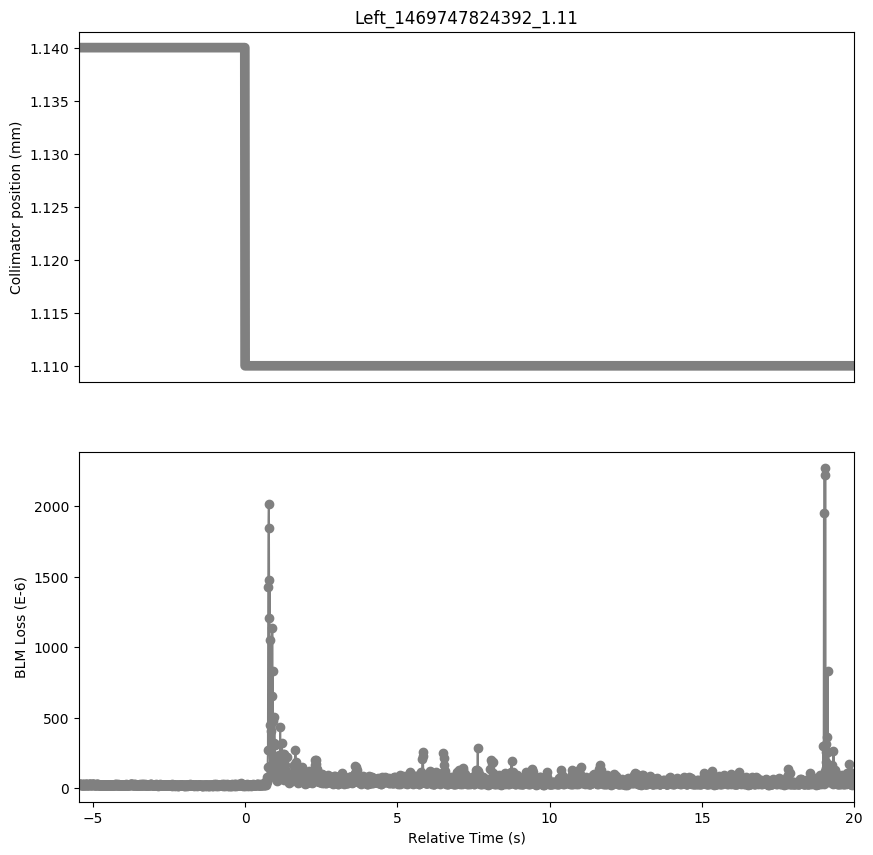

The table this chart was drawn from, first rows:
Timestamp, position, BLMTI.06R7.B1E10_TCLA.A6R7.B1
1469747818950, 1.14, 2.6064e-05
1469747818960, 1.14, 3.077e-05
1469747818970, 1.14, 2.8236e-05
1469747818980, 1.14, 2.9684000000000002e-05
1469747818990, 1.14, 2.896e-05
1469747819000, 1.14, 2.6064e-05
1469747819010, 1.14, 2.7874e-05
1469747819020, 1.14, 2.6788000000000002e-05
1469747819030, 1.14, 2.534e-05
1469747819040, 1.14, 2.6426e-05
1469747819050, 1.14, 2.6426e-05
1469747819060, 1.14, 2.8236e-05
1469747819070, 1.14, 2.6788000000000002e-05
1469747819080, 1.14, 2.8598000000000003e-05
1469747819090, 1.14, 2.6064e-05
1469747819100, 1.14, 2.6426e-05
1469747819110, 1.14, 2.534e-05
1469747819120, 1.14, 2.8598000000000003e-05
1469747819130, 1.14, 2.4254000000000002e-05
1469747819140, 1.14, 2.6064e-05
1469747819150, 1.14, 2.6426e-05
1469747819160, 1.14, 2.896e-05
1469747819170, 1.14, 2.6426e-05
1469747819180, 1.14, 2.8236e-05
1469747819190, 1.14, 2.8598000000000003e-05
1469747819200, 1.14, 2.6064e-05
1469747819210, 1.14, 2.715e-05
1469747819220, 1.14, 2.9684000000000002e-05
1469747819230, 1.14, 2.6064e-05
1469747819240, 1.14, 2.715e-05
1469747819250, 1.14, 2.6426e-05
1469747819260, 1.14, 3.0046e-05
1469747819270, 1.14, 2.715e-05
1469747819280, 1.14, 2.896e-05
1469747819290, 1.14, 2.8236e-05
1469747819300, 1.14, 2.7511999999999997e-05
1469747819310, 1.14, 2.6064e-05
1469747819320, 1.14, 2.896e-05
1469747819330, 1.14, 2.6788000000000002e-05
1469747819340, 1.14, 2.715e-05
1469747819350, 1.14, 2.5702e-05
1469747819360, 1.14, 2.896e-05
1469747819370, 1.14, 2.5702e-05
1469747819380, 1.14, 2.8236e-05
1469747819390, 1.14, 2.7511999999999997e-05
1469747819400, 1.14, 2.9684000000000002e-05
1469747819410, 1.14, 2.7511999999999997e-05
1469747819420, 1.14, 2.715e-05
1469747819430, 1.14, 2.6426e-05
1469747819440, 1.14, 2.8236e-05
1469747819450, 1.14, 2.2805999999999998e-05
1469747819460, 1.14, 2.6064e-05
1469747819470, 1.14, 2.4978e-05
1469747819480, 1.14, 2.6788000000000002e-05
1469747819490, 1.14, 2.5702e-05
1469747819500, 1.14, 2.7874e-05
1469747819510, 1.14, 2.6426e-05
1469747819520, 1.14, 2.896e-05
1469747819530, 1.14, 2.4978e-05
1469747819540, 1.14, 2.8598000000000003e-05
... 2,486 more rows
